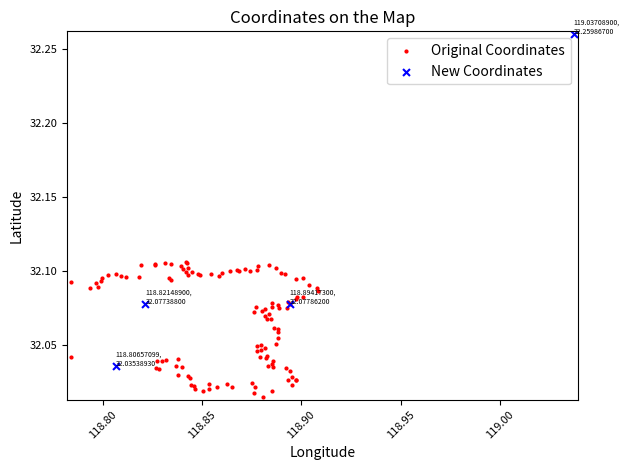

Here is the Python script that generated this plot:
import matplotlib.pyplot as plt

# 原有坐标点
coordinates = [ [ 118.897299, 32.02599 ], [ 118.893303, 32.026212 ], [ 118.895235, 32.028178 ], [ 118.894384, 32.032069 ], [ 118.892003, 32.034575 ], [ 118.885522, 32.034631 ], [ 118.883062, 32.035544 ], [ 118.885012, 32.036735 ], [ 118.885706, 32.039075 ], [ 118.882035, 32.041 ], [ 118.882474, 32.042578 ], [ 118.878943, 32.041401 ], [ 118.877634, 32.045555 ], [ 118.879646, 32.046496 ], [ 118.877766, 32.048919 ], [ 118.87954, 32.049736 ], [ 118.881587, 32.047881 ], [ 118.887313, 32.05076 ], [ 118.888262, 32.054747 ], [ 118.888244, 32.058637 ], [ 118.885969, 32.06099 ], [ 118.88806, 32.060962 ], [ 118.884915, 32.067108 ], [ 118.882658, 32.067648 ], [ 118.881499, 32.06935 ], [ 118.875904, 32.072395 ], [ 118.877002, 32.075343 ], [ 118.880225, 32.072617 ], [ 118.883879, 32.070762 ], [ 118.881604, 32.074167 ], [ 118.8851, 32.075523 ], [ 118.884959, 32.078319 ], [ 118.888051, 32.076644 ], [ 118.888657, 32.074707 ], [ 118.892961, 32.07461 ], [ 118.894173, 32.077862 ], [ 118.893066, 32.078554 ], [ 118.897177, 32.081045 ], [ 118.89766, 32.082457 ], [ 118.900918, 32.082429 ], [ 118.90834, 32.086512 ], [ 118.907883, 32.088103 ], [ 118.904054, 32.090663 ], [ 118.900637, 32.095326 ], [ 118.897124, 32.094565 ], [ 118.891538, 32.098066 ], [ 118.889834, 32.098315 ], [ 118.887006, 32.101802 ], [ 118.883589, 32.103642 ], [ 118.878197, 32.103255 ], [ 118.877547, 32.100847 ], [ 118.874323, 32.09974 ], [ 118.871741, 32.101013 ], [ 118.868685, 32.099671 ], [ 118.867437, 32.100709 ], [ 118.863854, 32.100169 ], [ 118.859963, 32.098343 ], [ 118.858619, 32.096627 ], [ 118.854316, 32.09772 ], [ 118.849037, 32.096973 ], [ 118.847851, 32.097554 ], [ 118.84281, 32.09707 ], [ 118.841765, 32.099035 ], [ 118.844698, 32.098869 ], [ 118.843029, 32.101885 ], [ 118.834466, 32.093998 ], [ 118.833491, 32.095063 ], [ 118.840307, 32.101041 ], [ 118.839569, 32.103296 ], [ 118.842318, 32.105275 ], [ 118.841677, 32.106036 ], [ 118.834431, 32.104279 ], [ 118.831392, 32.105275 ], [ 118.826438, 32.104901 ], [ 118.82628, 32.103601 ], [ 118.819149, 32.10367 ], [ 118.818033, 32.095672 ], [ 118.811674, 32.095575 ], [ 118.809127, 32.09617 ], [ 118.806606, 32.098066 ], [ 118.802461, 32.097042 ], [ 118.799773, 32.095133 ], [ 118.799115, 32.093237 ], [ 118.796831, 32.091839 ], [ 118.797788, 32.089113 ], [ 118.793476, 32.088408 ], [ 118.784096, 32.092268 ], [ 118.784104, 32.041761 ], [ 118.827167, 32.038729 ], [ 118.826676, 32.034174 ], [ 118.828292, 32.0338 ], [ 118.830066, 32.039034 ], [ 118.831655, 32.039809 ], [ 118.838067, 32.040058 ], [ 118.836934, 32.035752 ], [ 118.839745, 32.034921 ], [ 118.838076, 32.029757 ], [ 118.843126, 32.028801 ], [ 118.844171, 32.027804 ], [ 118.844285, 32.022445 ], [ 118.845981, 32.022043 ], [ 118.846472, 32.020008 ], [ 118.850275, 32.018845 ], [ 118.853367, 32.020132 ], [ 118.85327, 32.023636 ], [ 118.857416, 32.021573 ], [ 118.862536, 32.023567 ], [ 118.864838, 32.021143 ], [ 118.875105, 32.024204 ], [ 118.876572, 32.021116 ], [ 118.876273, 32.017446 ], [ 118.880638, 32.014842 ], [ 118.884959, 32.018914 ], [ 118.895051, 32.022847 ], [ 118.897299, 32.02599 ] ]

# 新的四个坐标点
new_coordinates = [
    [119.037089, 32.259867],#no
    [118.821489, 32.077388],#yes
    [118.80657099, 32.0353893],#no
    [118.894173, 32.077862]#no
]

# 分别提取出所有坐标的经度和纬度
x, y = zip(*coordinates)
new_x, new_y = zip(*new_coordinates)

# 创建一张新的图表
plt.figure()

area1 = 2*2 
area2 = 5*5
# 绘制原有坐标点
plt.scatter(x, y, c='red', label='Original Coordinates',s=area1)

# 绘制新坐标点
plt.scatter(new_x, new_y, c='blue', label='New Coordinates',s=area2,marker="x")

# 标注原有坐标点
# for i, coord in enumerate(coordinates):
#     plt.annotate(f'{coord[0]:.8f},\n{coord[1]:.8f}', (x[i], y[i]), fontsize=5)

# 标注新坐标点
for i, coord in enumerate(new_coordinates):
    plt.annotate(f'{coord[0]:.8f},\n{coord[1]:.8f}', (new_x[i], new_y[i]), fontsize=5)

# 设置坐标轴的显示范围，若新坐标超出了旧坐标的范围
plt.xlim(min(x+new_x) - 0.002, max(x+new_x) + 0.002)
plt.ylim(min(y+new_y) - 0.002, max(y+new_y) + 0.002)

# 设置坐标轴的刻度，以适合我们的精度需求
plt.xticks(fontsize=8, rotation=45)
plt.yticks(fontsize=8)

# 设置图标的其余部分
plt.xlabel('Longitude')
plt.ylabel('Latitude')
plt.title('Coordinates on the Map')
plt.legend()

# 调整布局
plt.tight_layout()

# 显示图表
plt.show()